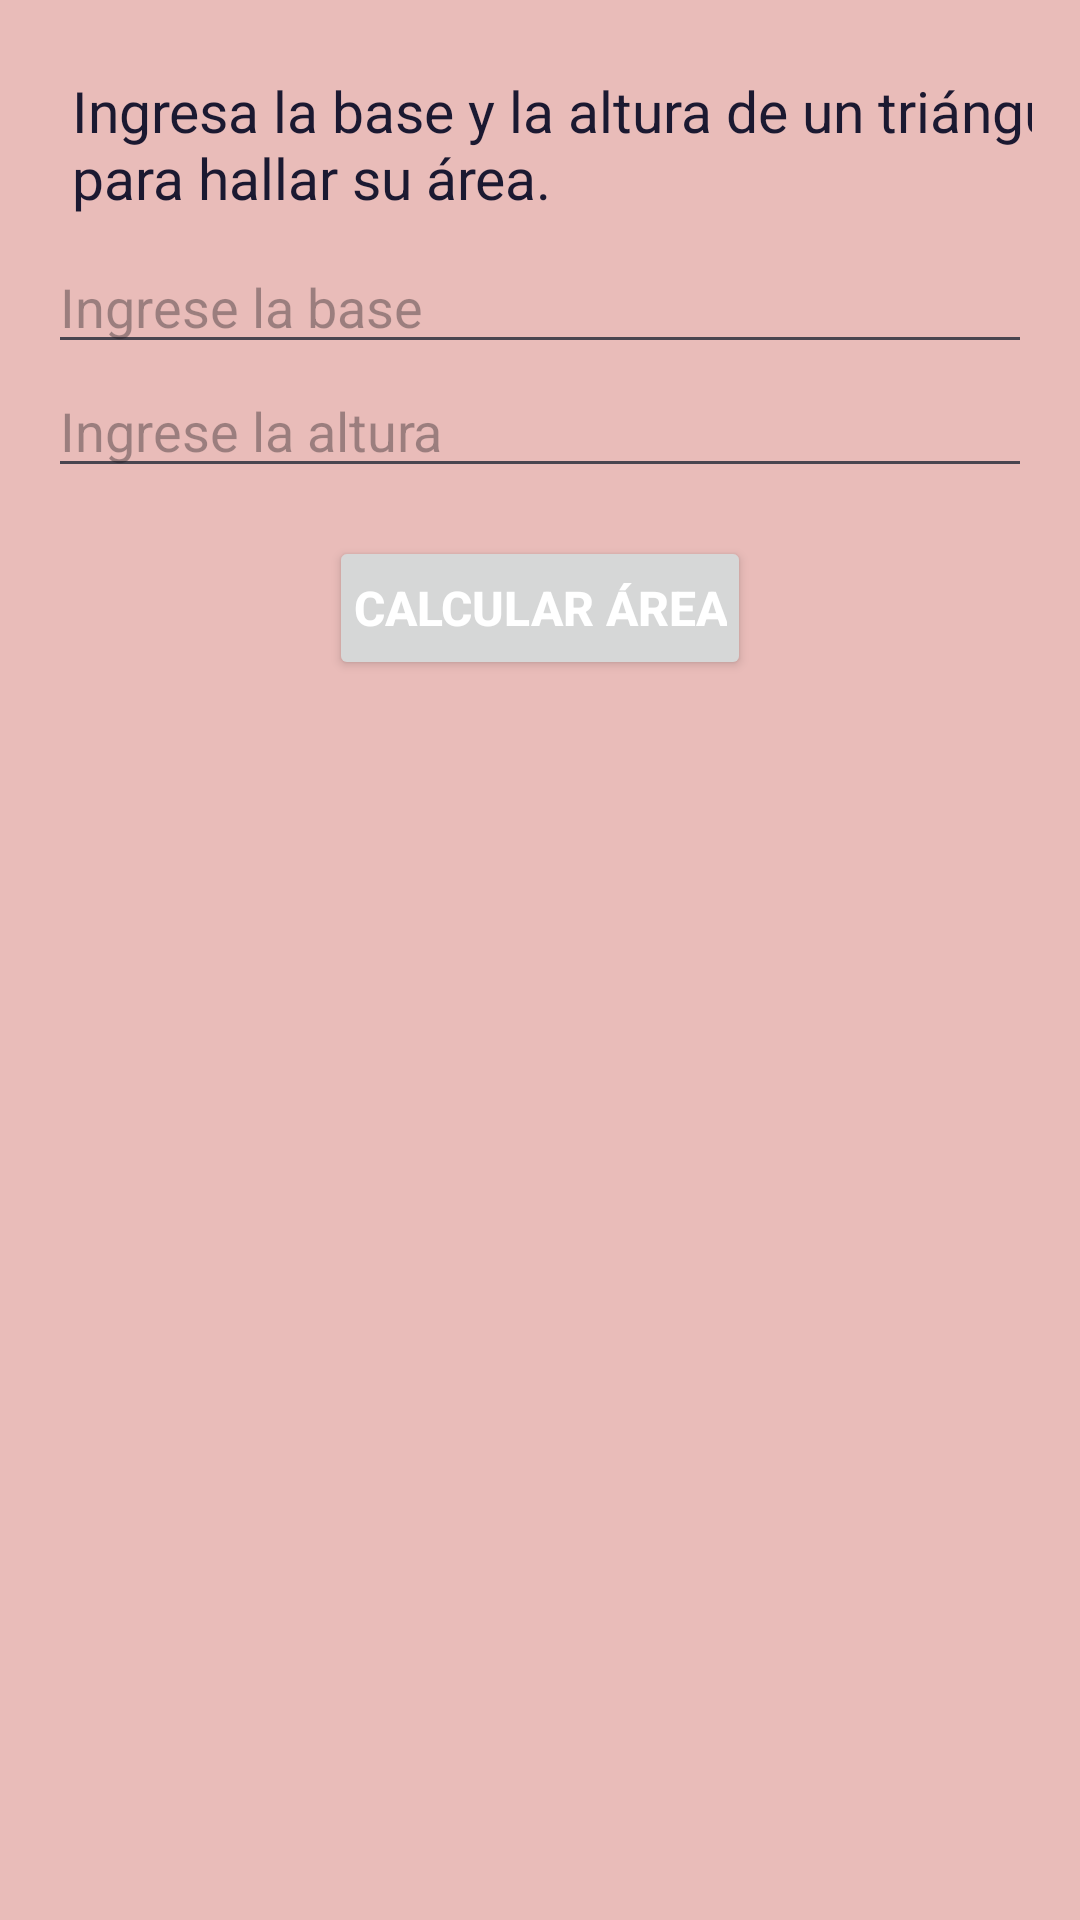

Reconstruct the res/layout file that produces this screen, plus the resources it refers to.
<!-- AndroidManifest.xml: application theme AppEjercicios -->
<!-- res/layout/fragment_calcular_area.xml -->
<?xml version="1.0" encoding="utf-8"    ?>
<LinearLayout
    xmlns:android="http://schemas.android.com/apk/res/android"
    android:layout_width="match_parent"
    android:layout_height="match_parent"
    android:orientation="vertical"
    android:padding="16dp">
    <TextView
        android:layout_width="384dp"
        android:layout_height="wrap_content"
        android:padding="8dp"
        android:text="Ingresa la base y la altura de un triángulo para hallar su área."
        android:textSize="19sp" />

    <EditText
        android:id="@+id/input_base"
        android:layout_width="match_parent"
        android:layout_height="wrap_content"
        android:hint="Ingrese la base"
        android:inputType="numberDecimal" />

    <EditText
        android:id="@+id/input_height"
        android:layout_width="match_parent"
        android:layout_height="wrap_content"
        android:hint="Ingrese la altura"
        android:inputType="numberDecimal" />

    <Button
        android:id="@+id/calculate_area_button"
        android:layout_width="wrap_content"
        android:layout_height="wrap_content"
        android:text="Calcular área"
        android:padding="8dp"
        android:textColor="@color/white"
        android:textStyle="bold"
        android:layout_marginTop="16dp"
        android:layout_gravity="center"
        android:textSize="16sp"
        android:layout_marginBottom="14dp"/>

    <TextView
        android:id="@+id/result_area_text"
        android:layout_width="wrap_content"
        android:layout_height="wrap_content"
        android:padding="8dp" />
</LinearLayout>
<!-- resources referenced by this layout -->
<resources>
  <color name="white">#FFFFFF</color>
  <style name="AppEjercicios" parent="Base.Theme.AppEjercicios">
          <item name="colorPrimary">@color/deep_purple</item> 
          <item name="colorPrimaryVariant">@color/plum</item> 
          <item name="colorOnPrimary">@color/white</item> 
          <item name="colorSecondary">@color/dark_rose</item> 
          <item name="colorSecondaryVariant">@color/orange_accent</item> 
          <item name="colorOnSecondary">@color/soft_peach</item> 
      </style>
  <style name="Base.Theme.AppEjercicios" parent="Theme.Material3.Light.NoActionBar">
          <item name="android:colorBackground">@color/soft_peach</item> 
          <item name="android:textColor">@color/dark_navy</item> 
          
      </style>
  <color name="deep_purple">#44174E</color>
  <color name="plum">#662249</color>
  <color name="dark_rose">#A34054</color>
  <color name="orange_accent">#ED9E59</color>
  <color name="soft_peach">#E9BCB9</color>
  <color name="dark_navy">#1B1931</color>
</resources>
